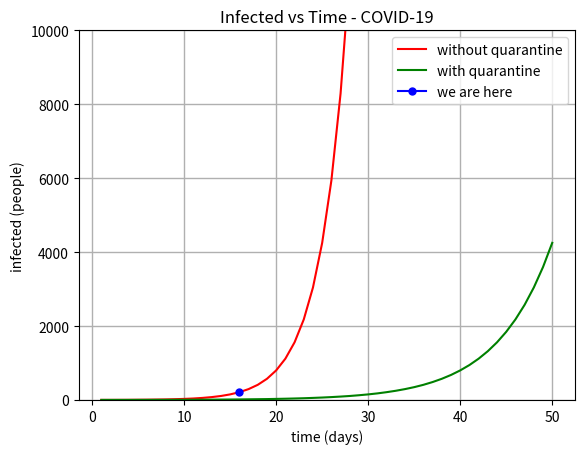

This chart was generated by the following Python code:
import math
import matplotlib.pyplot as plt
import numpy as np

class COVIDmodel:
  N: float
  Io: int
  K: float
  quarantine: bool
  time: np.ndarray
  infected: list

  def __init__(self, N, Io, tn, In, time, quarantine=False):
    self.N = N
    self.Io = Io
    self.time = time
    self.infected = []
    self.quarantine = quarantine
    self._calculate_propagation_rate(tn, In)
    self._propagate_virus()

  def _calculate_propagation_rate(self, tn, In):
    self.K = -(1 / (tn * N)) * math.log((Io / (N * In)) * (N - In))
    if self.quarantine:
      self.K = self.K / 2

  def I(self, t):
    denominator = (1.0 + (self.N / self.Io) * math.exp(-self.N * self.K * t))
    return self.N / denominator

  def _propagate_virus(self):
    for t in time:
      self.infected.append(math.ceil(self.I(t)))

  def get_infected(self):
    return self.infected

  def plot_results(self):
    color = "red" if not self.quarantine else "green"
    label = "without quarantine" if not self.quarantine else "with quarantine"
    plt.plot(self.time, self.infected, color=color, label=label)
    plt.xlabel("time (days)")
    plt.ylabel("infected (people)")
    plt.ylim(0, 10000)




N = 49.07e6 #colombian population
Io = 1 #patient zero
tn = 16 #sixteenth day
In = 210 #infected when t=16
time = np.linspace(1, 50, num=50)
without_quarantine = COVIDmodel(N, Io, tn, In, time, quarantine=False) 
with_quarantine = COVIDmodel(N, Io, tn, In, time, quarantine=True)
without_quarantine.plot_results()
with_quarantine.plot_results()
plt.plot([tn], [In], marker='o', markersize=5, color="blue", label="we are here")
plt.legend()
plt.title("Infected vs Time - COVID-19")
plt.grid(linestyle='-', linewidth=1)
plt.show()
